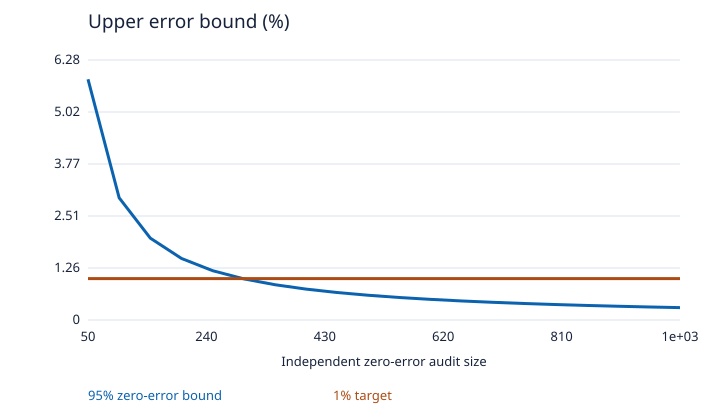

Source data for this figure (header and first rows):
Independent zero-error audit size, 95% zero-error bound, 1% target
50, 5.816, 1
100, 2.951, 1
150, 1.977, 1
200, 1.487, 1
250, 1.191, 1
300, 0.9936, 1
350, 0.8523, 1
400, 0.7461, 1
450, 0.6635, 1
500, 0.5974, 1
550, 0.5432, 1
600, 0.498, 1
650, 0.4598, 1
700, 0.427, 1
750, 0.3986, 1
800, 0.3738, 1
850, 0.3518, 1
900, 0.3323, 1
950, 0.3148, 1
1000, 0.2991, 1
